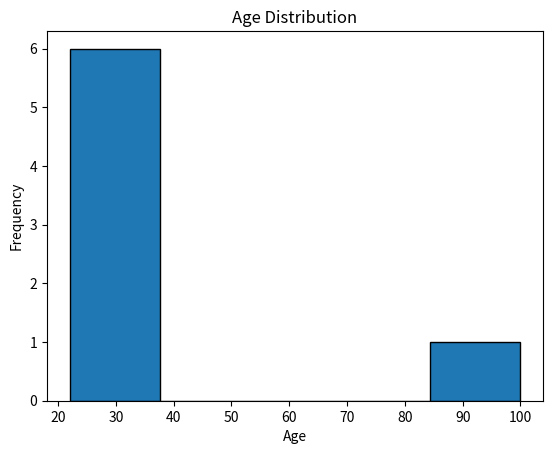
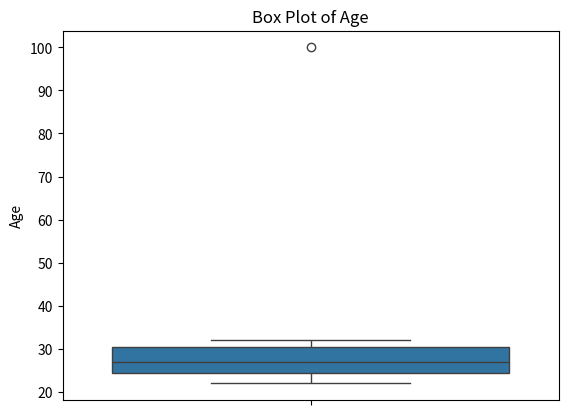
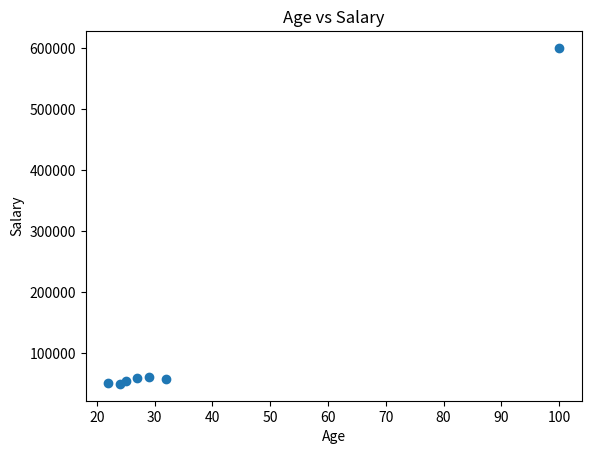
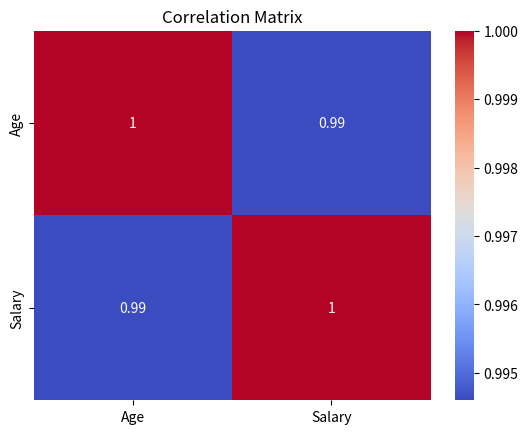

Python code for these plots, in order:

import pandas as pd
import matplotlib.pyplot as plt
import seaborn as sns
from scipy.stats import zscore

# Sample customer data
data = {
    'Age': [24, 27, 22, 32, 29, 25, 100],
    'Salary': [50000, 60000, 52000, 58000, 62000, 55000, 600000]
}

df = pd.DataFrame(data)

# 1. Descriptive Statistics
print("Descriptive Statistics:")
print(df.describe())
print("Mean:\n", df.mean())
print("Median:\n", df.median())
print("Mode:\n", df.mode().iloc[0])

# 2. Visualization
plt.hist(df['Age'], bins=5, edgecolor='black')
plt.title('Age Distribution')
plt.xlabel('Age')
plt.ylabel('Frequency')
plt.show()

sns.boxplot(y=df['Age'])
plt.title('Box Plot of Age')
plt.show()

plt.scatter(df['Age'], df['Salary'])
plt.title('Age vs Salary')
plt.xlabel('Age')
plt.ylabel('Salary')
plt.show()

sns.heatmap(df.corr(), annot=True, cmap='coolwarm')
plt.title('Correlation Matrix')
plt.show()

# 3. Handling Missing Data
data_missing = {
    'Age': [24, 27, None, 32, 29, 25, None],
    'Salary': [50000, 60000, 52000, None, 62000, 55000, 60000]
}

df_missing = pd.DataFrame(data_missing)

print("\nMissing Values:")
print(df_missing.isnull())

print("\nAfter Removing Missing Values:")
print(df_missing.dropna())

print("\nAfter Filling Missing Values:")
print(df_missing.fillna(df_missing.mean()))

# 4. Handling Outliers
df['Age_zscore'] = zscore(df['Age'])
df['Salary_zscore'] = zscore(df['Salary'])

print("\nZ-Scores:")
print(df)

df_no_outliers = df[
    (df['Age_zscore'].abs() <= 3) &
    (df['Salary_zscore'].abs() <= 3)
]
print("\nData Without Outliers:")
print(df_no_outliers)

# 5. Capping Outliers
def cap_values(series):
    upper_limit = series.mean() + 3 * series.std()
    lower_limit = series.mean() - 3 * series.std()
    return series.clip(lower=lower_limit, upper=upper_limit)

df['Age_capped'] = cap_values(df['Age'])
df['Salary_capped'] = cap_values(df['Salary'])

print("\nCapped Values:")
print(df[['Age', 'Age_capped', 'Salary', 'Salary_capped']])
